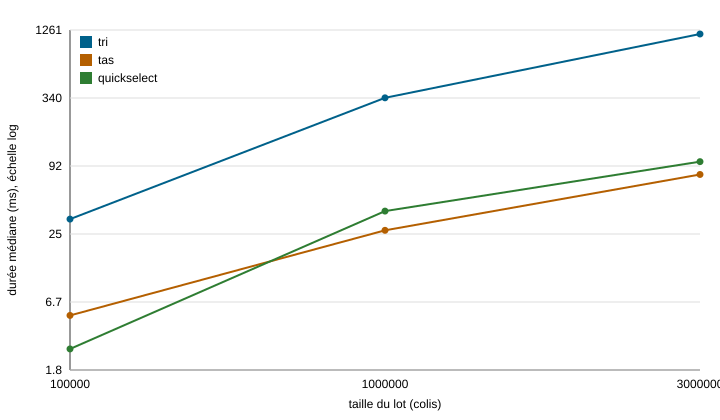

Source data for this figure (header and first rows):
variante; taille; repetition; duree_ms; memoire_ko; controle
tri; 100000; 1; 31.21; 6453; d2bc0a0e
tri; 100000; 2; 33.67; 6455; d2bc0a0e
tri; 100000; 3; 32.74; 6451; d2bc0a0e
tri; 100000; 4; 33.36; 2530; d2bc0a0e
tri; 100000; 5; 33.06; 2530; d2bc0a0e
tri; 1000000; 1; 356.9; 24845; 5e35a342
tri; 1000000; 2; 347.1; 24843; 5e35a342
tri; 1000000; 3; 341; 24843; 5e35a342
tri; 1000000; 4; 339.7; 24843; 5e35a342
tri; 1000000; 5; 341.6; 24843; 5e35a342
tri; 3000000; 1; 1180; 63733; 1f2ec5a2
tri; 3000000; 2; 1269; 34727; 1f2ec5a2
tri; 3000000; 3; 1067; 66516; 1f2ec5a2
tri; 3000000; 4; 1043; 71088; 1f2ec5a2
tri; 3000000; 5; 1167; 63733; 1f2ec5a2
tas; 100000; 1; 4.495; 473; d2bc0a0e
tas; 100000; 2; 5.176; 432; d2bc0a0e
tas; 100000; 3; 12.7; 459; d2bc0a0e
tas; 100000; 4; 3.962; 421; d2bc0a0e
tas; 100000; 5; 7.906; 423; d2bc0a0e
tas; 1000000; 1; 26.1; 299; 5e35a342
tas; 1000000; 2; 26.64; 306; 5e35a342
tas; 1000000; 3; 25.41; 297; 5e35a342
tas; 1000000; 4; 26.89; 298; 5e35a342
tas; 1000000; 5; 27.29; 298; 5e35a342
tas; 3000000; 1; 76.44; 296; 1f2ec5a2
tas; 3000000; 2; 78.09; 302; 1f2ec5a2
tas; 3000000; 3; 78.8; 306; 1f2ec5a2
tas; 3000000; 4; 77.07; 321; 1f2ec5a2
tas; 3000000; 5; 80.55; 321; 1f2ec5a2
quickselect; 100000; 1; 2.639; 235; d2bc0a0e
quickselect; 100000; 2; 2.888; 235; d2bc0a0e
quickselect; 100000; 3; 2.678; 246; d2bc0a0e
quickselect; 100000; 4; 3.201; 235; d2bc0a0e
quickselect; 100000; 5; 2.715; 235; d2bc0a0e
quickselect; 1000000; 1; 39.05; 6874; 5e35a342
quickselect; 1000000; 2; 38.58; 6863; 5e35a342
quickselect; 1000000; 3; 38.17; 6900; 5e35a342
quickselect; 1000000; 4; 37.72; 6863; 5e35a342
quickselect; 1000000; 5; 39.36; 6869; 5e35a342
quickselect; 3000000; 1; 98.94; 19459; 1f2ec5a2
quickselect; 3000000; 2; 98.31; 19459; 1f2ec5a2
quickselect; 3000000; 3; 100; 19459; 1f2ec5a2
quickselect; 3000000; 4; 100.4; 19459; 1f2ec5a2
quickselect; 3000000; 5; 99.96; 19459; 1f2ec5a2
